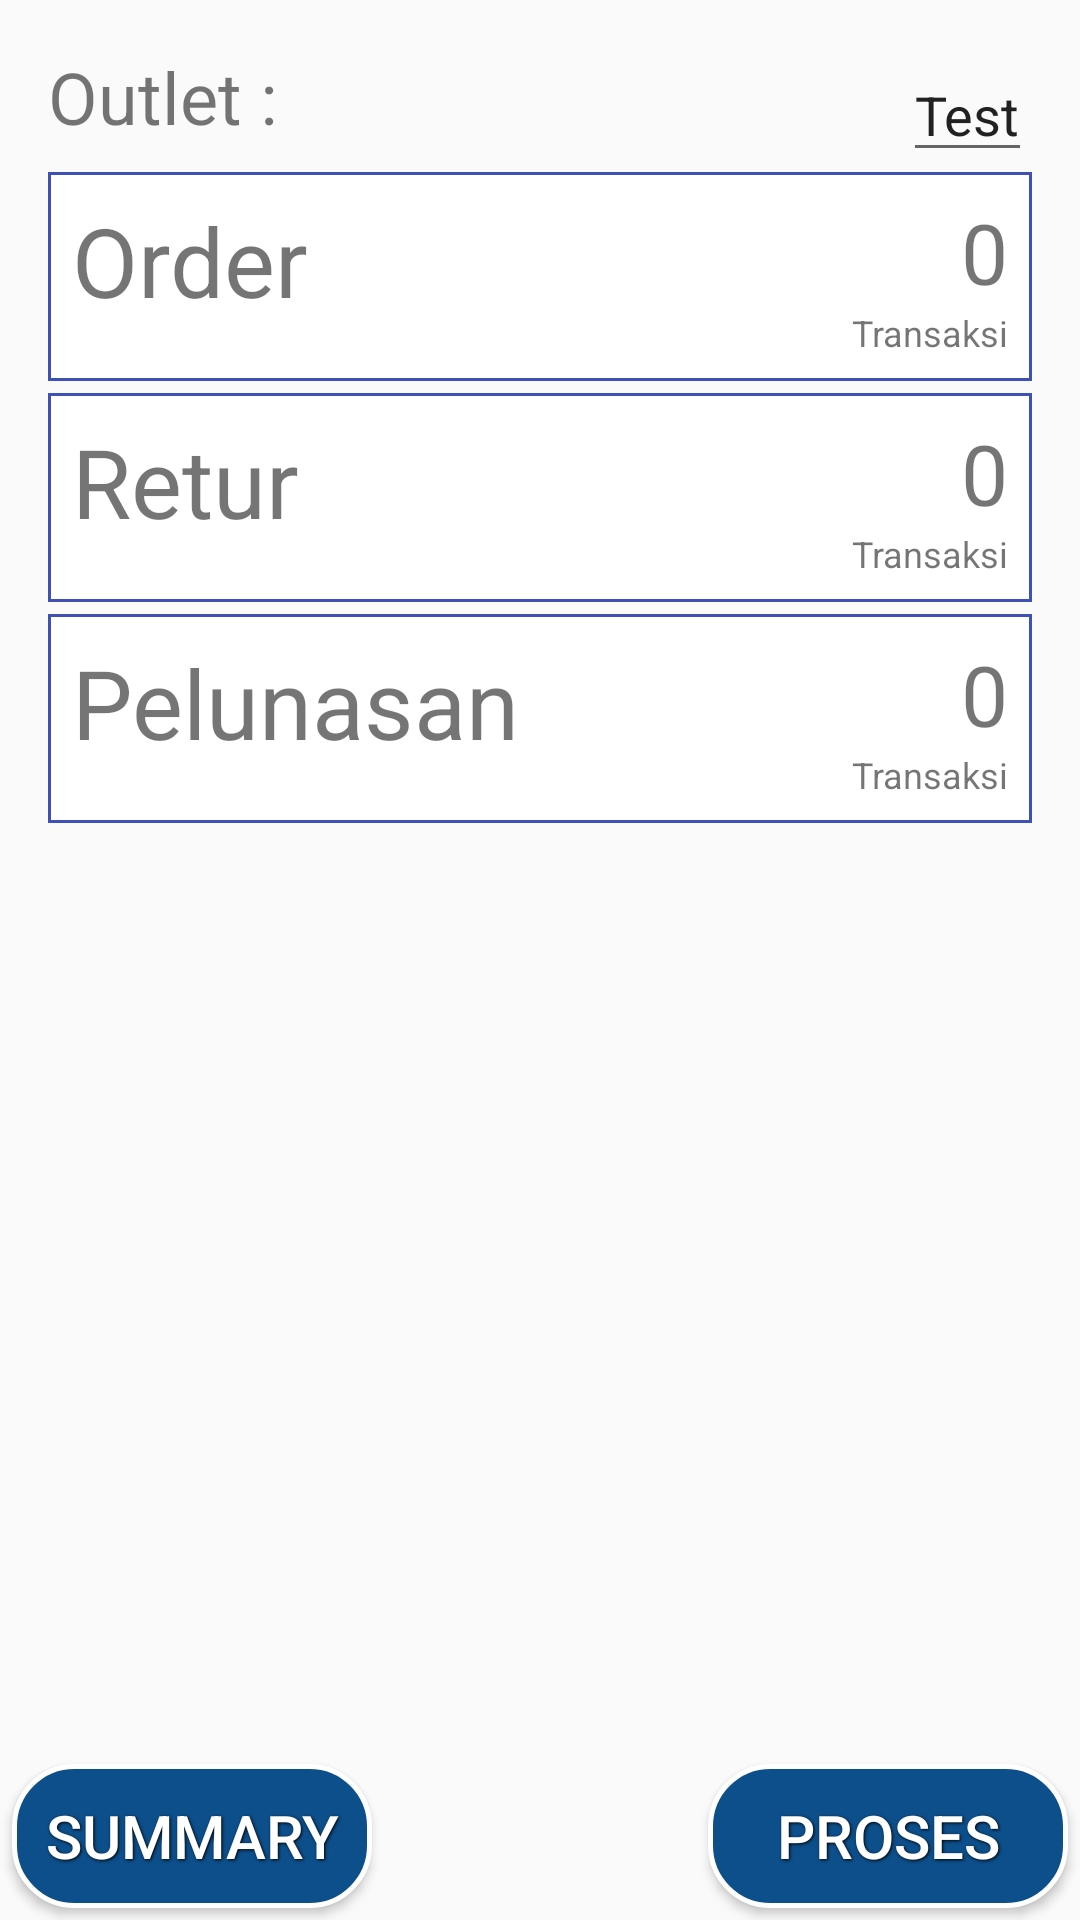

Layout XML and referenced resources for this Android screen:
<!-- AndroidManifest.xml: application theme AppTheme -->
<!-- res/layout/activity_transaksi.xml -->
<?xml version="1.0" encoding="utf-8"?>
<LinearLayout xmlns:android="http://schemas.android.com/apk/res/android"
    android:orientation="vertical" android:layout_width="match_parent"
    android:layout_height="match_parent">

    <LinearLayout
        android:layout_width="match_parent"
        android:layout_height="0dp"
        android:layout_weight="1"
        android:orientation="vertical"
        android:padding="16dp">

        <RelativeLayout
            android:layout_width="match_parent"
            android:layout_height="wrap_content"
            android:orientation="horizontal">

            <TextView
                android:layout_width="wrap_content"
                android:layout_height="wrap_content"
                android:id="@+id/text_view_outlet"
                android:layout_alignParentTop="true"
                android:text="Outlet : "
                android:textSize="24dp"
                android:singleLine="true"/>

            <EditText
                android:id="@+id/company_name"
                android:layout_width="wrap_content"
                android:layout_height="wrap_content"
                android:layout_alignParentRight="true"
                android:text="Test"
                android:editable="false"/>

        </RelativeLayout>

        <RelativeLayout
            android:layout_width="match_parent"
            android:layout_height="wrap_content"
            android:id="@+id/order_card"
            android:background="@drawable/card_shape"
            android:padding="8dp">
            <TextView
                android:layout_width="wrap_content"
                android:layout_height="wrap_content"
                android:id="@+id/label_order"
                android:layout_alignParentTop="true"
                android:textSize="32sp"
                android:text="Order"
                />
            <TextView
                android:layout_width="wrap_content"
                android:layout_height="wrap_content"
                android:id="@+id/label_order_data"
                android:layout_alignParentRight="true"
                android:textSize="28sp"
                android:text="0"
                />
            <TextView
                android:layout_width="wrap_content"
                android:layout_height="wrap_content"
                android:id="@+id/label_order_info"
                android:layout_alignParentRight="true"
                android:layout_below="@id/label_order_data"
                android:textSize="12sp"
                android:text="Transaksi"
                />
        </RelativeLayout>

        <RelativeLayout
            android:layout_width="match_parent"
            android:layout_height="wrap_content"
            android:id="@+id/retur_card"
            android:layout_marginTop="4dp"
            android:background="@drawable/card_shape"
            android:padding="8dp">
            <TextView
                android:layout_width="wrap_content"
                android:layout_height="wrap_content"
                android:id="@+id/label_retur"
                android:layout_alignParentTop="true"
                android:textSize="32sp"
                android:text="Retur"
                />
            <TextView
                android:layout_width="wrap_content"
                android:layout_height="wrap_content"
                android:id="@+id/label_retur_data"
                android:layout_alignParentRight="true"
                android:textSize="28sp"
                android:text="0"
                />
            <TextView
                android:layout_width="wrap_content"
                android:layout_height="wrap_content"
                android:id="@+id/label_retur_info"
                android:layout_alignParentRight="true"
                android:layout_below="@id/label_retur_data"
                android:textSize="12sp"
                android:text="Transaksi"
                />
        </RelativeLayout>

        <RelativeLayout
            android:layout_width="match_parent"
            android:layout_height="wrap_content"
            android:id="@+id/settlement_card"
            android:layout_marginTop="4dp"
            android:background="@drawable/card_shape"
            android:padding="8dp">
            <TextView
                android:layout_width="wrap_content"
                android:layout_height="wrap_content"
                android:id="@+id/label_settlement"
                android:layout_alignParentTop="true"
                android:textSize="32sp"
                android:text="Pelunasan"
                />
            <TextView
                android:layout_width="wrap_content"
                android:layout_height="wrap_content"
                android:id="@+id/label_settlement_data"
                android:layout_alignParentRight="true"
                android:textSize="28sp"
                android:text="0"
                />
            <TextView
                android:layout_width="wrap_content"
                android:layout_height="wrap_content"
                android:id="@+id/label_settlement_info"
                android:layout_alignParentRight="true"
                android:layout_below="@id/label_settlement_data"
                android:textSize="12sp"
                android:text="Transaksi"
                />
        </RelativeLayout>

    </LinearLayout>

    <LinearLayout
        android:layout_width="match_parent"
        android:layout_height="wrap_content"
        android:orientation="horizontal">

        <Button
            android:id="@+id/btn_summary"
            android:layout_width="120dp"
            android:layout_height="wrap_content"
            android:padding="10dp"
            android:layout_margin="4dp"
            style="@style/ButtonTextCenter"
            android:text="@string/btn_summary"
            android:background="@drawable/button_shape"
            android:onClick="onBtnKeluarClick"/>

        <Space
            android:layout_width="wrap_content"
            android:layout_height="match_parent"
            android:layout_weight="1" />

        <Button
            android:id="@+id/btn_proses"
            android:layout_width="120dp"
            android:layout_height="wrap_content"
            android:padding="10dp"
            android:layout_margin="4dp"
            style="@style/ButtonTextCenter"
            android:text="@string/btn_proses"
            android:background="@drawable/button_shape"/>

    </LinearLayout>

</LinearLayout>
<!-- resources referenced by this layout -->
<resources>
  <!-- drawable button_shape (drawable) -->
  <?xml version="1.0" encoding="utf-8"?>
  <shape xmlns:android="http://schemas.android.com/apk/res/android"
      android:shape="rectangle">
      <gradient android:startColor="#0D4F8B"
          android:endColor="#0D4F8B"
          android:angle="270" />
      <corners android:radius="20dp" />
      <stroke android:width="5px" android:color="#ffffff" />
  </shape>
  <!-- drawable card_shape (drawable) -->
  <?xml version="1.0" encoding="utf-8"?>
  <selector xmlns:android="http://schemas.android.com/apk/res/android">
      <item android:state_pressed="true">
          <shape>
              <solid android:color="#324191" />
              <stroke android:width="1dp" android:color="#324191" />
          </shape>
      </item>
      <item>
          <shape>
              <gradient android:angle="270" android:endColor="#ffffff" android:startColor="#ffffff" />
              <stroke android:width="1dp" android:color="#3F51B5" />
          </shape>
      </item>
  </selector>
  <string name="btn_proses">Proses</string>
  <string name="btn_summary">Summary</string>
  <style name="ButtonTextCenter">
          <item name="android:layout_width">fill_parent</item>
          <item name="android:layout_height">wrap_content</item>
          <item name="android:textColor">#ffffff</item>
          <item name="android:gravity">center</item>
          <item name="android:layout_margin">3dp</item>
          <item name="android:textStyle">normal</item>
          <item name="android:textSize">20sp</item>
          <item name="android:shadowColor">#000000</item>
          <item name="android:shadowDx">1</item>
          <item name="android:shadowDy">1</item>
          <item name="android:shadowRadius">2</item>
      </style>
  <style name="AppTheme" parent="Base.Theme.AppCompat.Light.DarkActionBar">
          
          <item name="colorPrimary">@color/ColorPrimary</item>
          <item name="colorPrimaryDark">@color/ColorPrimaryDark</item>
          <item name="colorAccent">@color/AccentColor</item>
          <item name="android:textColorPrimary">@color/PrimaryText</item>
      </style>
  <color name="ColorPrimary">#3F51B5</color>
  <color name="ColorPrimaryDark">#303F9F</color>
  <color name="AccentColor">#536DFE</color>
  <color name="PrimaryText">#212121</color>
</resources>
